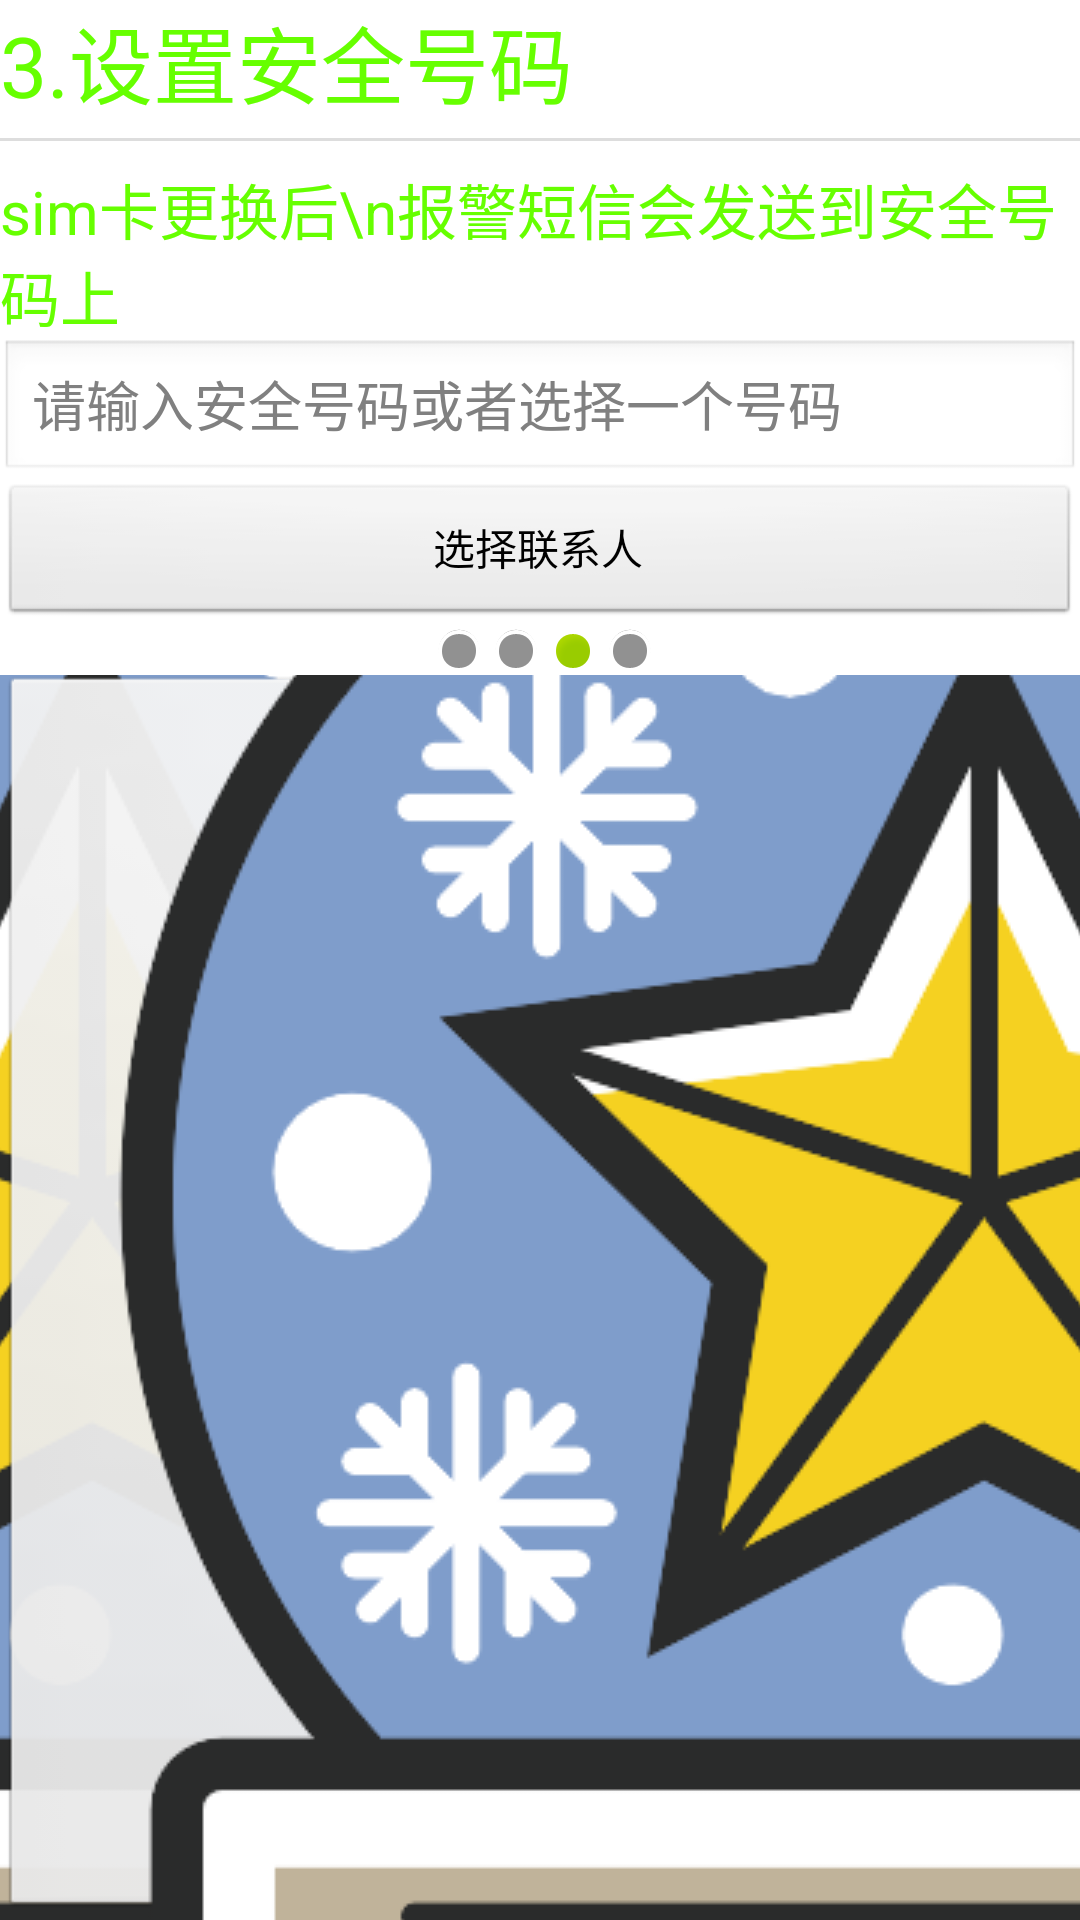

Reconstruct the res/layout file that produces this screen, plus the resources it refers to.
<!-- AndroidManifest.xml: application theme AppTheme -->
<!-- res/layout/setup3.xml -->
<?xml version="1.0" encoding="utf-8"?>
<LinearLayout xmlns:android="http://schemas.android.com/apk/res/android"
    android:layout_width="match_parent"
    android:layout_height="match_parent"
    android:orientation="vertical" >

    <TextView
        style="@style/text_title_style"
        android:layout_width="match_parent"
        android:layout_height="wrap_content"
        android:text="3.设置安全号码" />

    <View style="@style/image_divideline_style" />

    <TextView
        style="@style/text_content_style"
        android:layout_width="match_parent"
        android:layout_height="wrap_content"
        android:layout_marginTop="8dip"
        android:text="sim卡更换后\n报警短信会发送到安全号码上" />

    
    <EditText 
        android:inputType="phone"
        android:layout_width="match_parent"
        android:layout_height="wrap_content"
        android:hint="请输入安全号码或者选择一个号码"
        android:id="@+id/et_setup3_number"
        />
    <Button 
      	android:layout_width="match_parent"
        android:layout_height="wrap_content"
        android:text="选择联系人"
        android:onClick="selectContact"
        />
    
    <LinearLayout
        android:layout_width="match_parent"
        android:layout_height="wrap_content"
        android:gravity="center_horizontal"
        android:orientation="horizontal" >

        <ImageView style="@style/image_offline_style" />

        <ImageView style="@style/image_offline_style" />
        
         <ImageView style="@style/image_online_style" />

        <ImageView style="@style/image_offline_style" />
    </LinearLayout>

    <RelativeLayout
        android:layout_width="match_parent"
        android:layout_height="fill_parent" >

        <ImageView
            style="@style/image_logo_style"
            android:src="@drawable/ic_launcher" />

        <Button style="@style/button_next_style" />

        <Button style="@style/button_pre_style" />
    </RelativeLayout>

</LinearLayout>
<!-- resources referenced by this layout -->
<resources>
  <style name="button_next_style">
          <item name="android:layout_width">wrap_content</item>
          <item name="android:layout_height">wrap_content</item>
          <item name="android:layout_alignParentBottom">true</item>
          <item name="android:layout_alignParentRight">true</item>
          <item name="android:text">下一步</item>
          <item name="android:drawableRight">@drawable/icon</item>
          <item name="android:onClick">next</item>
      </style>
  <style name="button_pre_style">
          <item name="android:layout_width">wrap_content</item>
          <item name="android:layout_height">wrap_content</item>
          <item name="android:layout_alignParentBottom">true</item>
          <item name="android:layout_alignParentLeft">true</item>
          <item name="android:text">上一步</item>
          <item name="android:onClick">pre</item>
          <item name="android:drawableLeft">@drawable/icon</item>
      </style>
  <style name="image_divideline_style">
          <item name="android:layout_width">fill_parent</item>
          <item name="android:layout_height">1dip</item>
          <item name="android:layout_marginTop">5dip</item>
          <item name="android:background">#dddddd</item>
      </style>
  <style name="image_logo_style">
          <item name="android:layout_width">fill_parent</item>
          <item name="android:layout_height">fill_parent</item>
          <item name="android:scaleType">center</item>
      </style>
  <style name="image_offline_style">
          <item name="android:paddingLeft">3dip</item>
          <item name="android:layout_width">wrap_content</item>
          <item name="android:layout_height">wrap_content</item>
          <item name="android:src">@android:drawable/presence_invisible</item>
      </style>
  <style name="image_online_style">
          <item name="android:layout_width">wrap_content</item>
          <item name="android:layout_height">wrap_content</item>
          <item name="android:paddingLeft">3dip</item>
          <item name="android:src">@android:drawable/presence_online</item>
      </style>
  <style name="text_content_style" parent="@style/text_title_style">
          <item name="android:textSize">20sp</item>
      </style>
  <style name="text_title_style">
          <item name="android:layout_width">match_parent</item>
          <item name="android:layout_height">wrap_content</item>
          <item name="android:textColor">#66ff00</item>
          <item name="android:textSize">28sp</item>
      </style>
  <style name="AppTheme" parent="AppBaseTheme">
          
      </style>
  <!-- drawable icon: png bitmap (drawable, 58826 bytes) -->
  <style name="AppBaseTheme" parent="android:Theme.Light">
          
      </style>
</resources>
